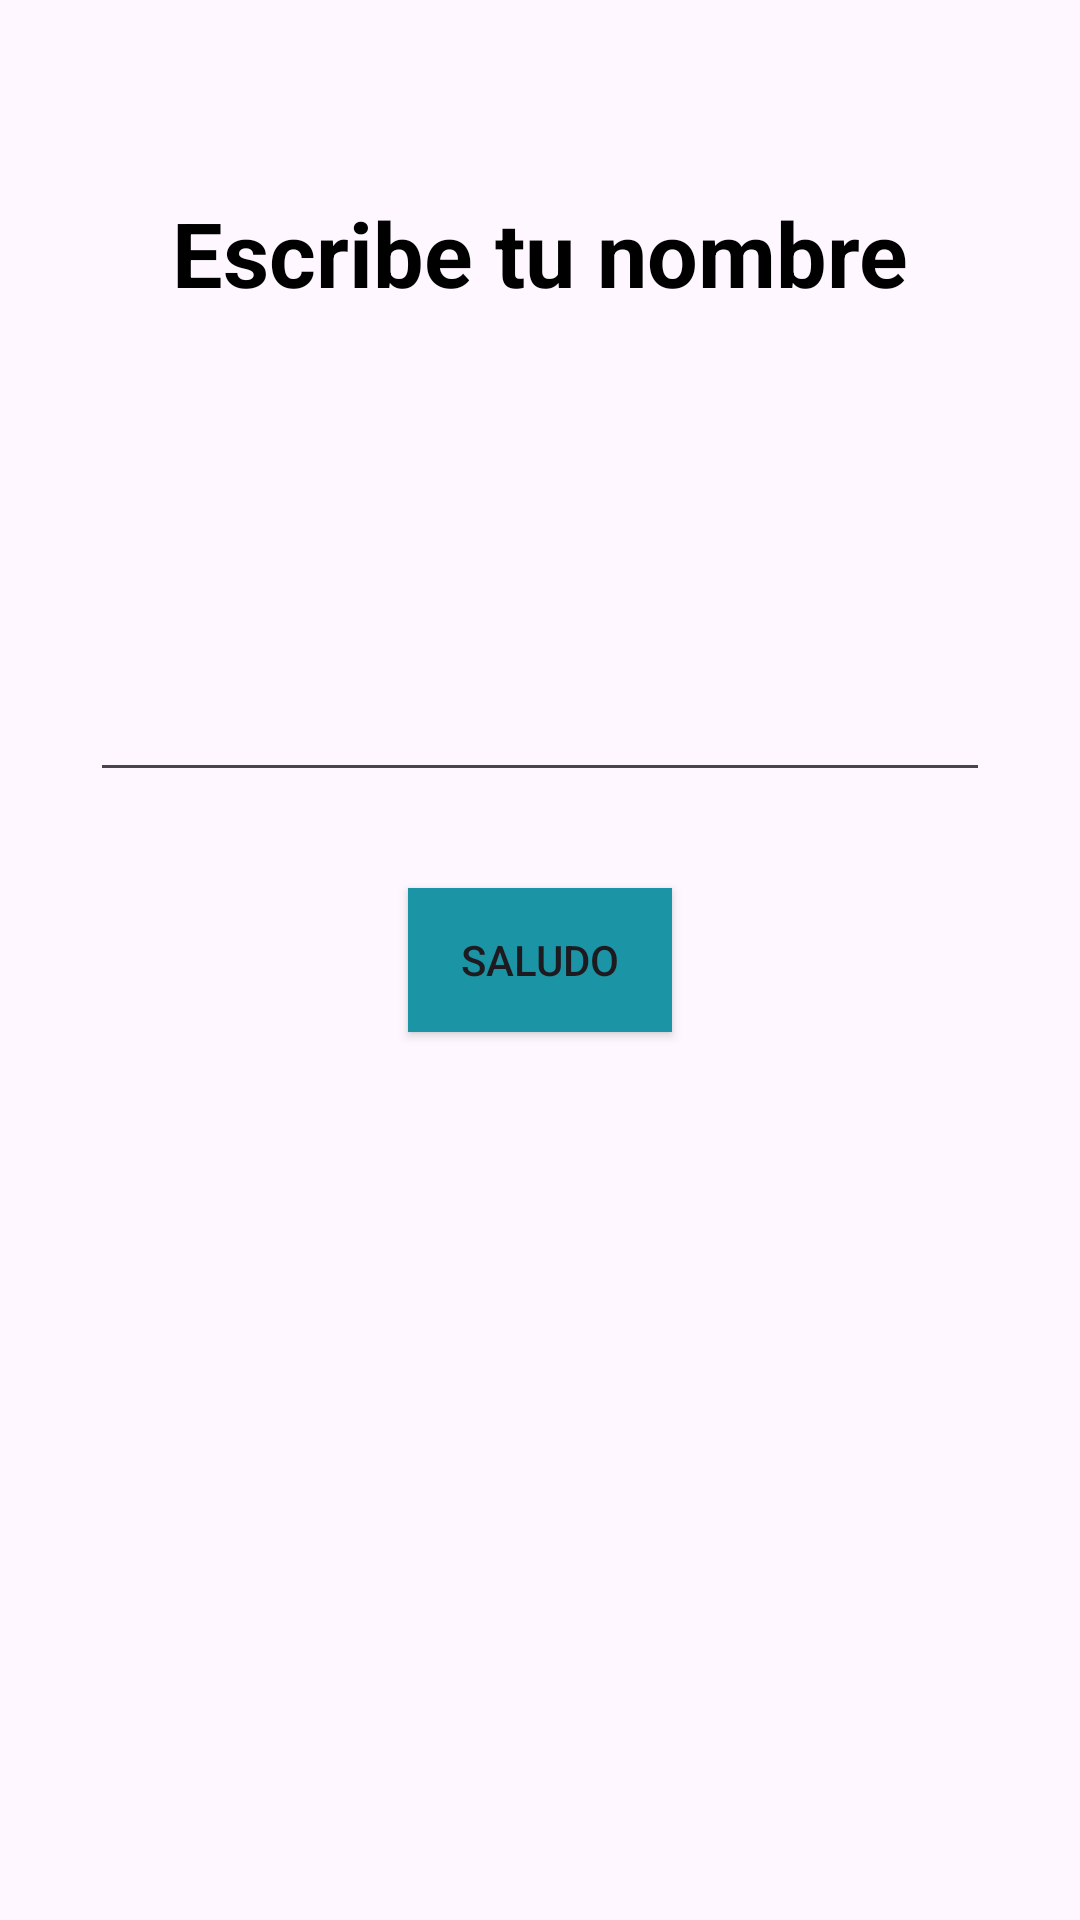

This screen was rendered from an Android layout file. Write that file and the resources it references.
<!-- AndroidManifest.xml: application theme Theme.Example2 -->
<!-- res/layout/activity_first_app.xml -->
<?xml version="1.0" encoding="utf-8"?>
<androidx.constraintlayout.widget.ConstraintLayout xmlns:android="http://schemas.android.com/apk/res/android"
    xmlns:app="http://schemas.android.com/apk/res-auto"
    xmlns:tools="http://schemas.android.com/tools"
    android:layout_width="match_parent"
    android:layout_height="match_parent"
    tools:context=".androidexercise.firstapp.FirstAppActivity">


    <TextView
        android:id="@+id/tv_1"
        android:layout_width="wrap_content"
        android:layout_height="wrap_content"
        android:layout_marginTop="64dp"
        android:layout_marginBottom="15dp"
        android:text="Escribe tu nombre"
        android:textColor="@color/black"
        android:textSize="30sp"
        android:textStyle="bold"
        android:lines="1"
        app:layout_constraintEnd_toEndOf="parent"
        app:layout_constraintStart_toStartOf="parent"
        app:layout_constraintTop_toTopOf="parent" />


    <androidx.appcompat.widget.AppCompatEditText
        android:id="@+id/et_1"
        android:layout_width="300dp"
        android:layout_height="wrap_content"
        android:layout_marginBottom="32dp"
        android:maxLines="1"
        android:singleLine="true"
        app:layout_constraintBottom_toTopOf="@id/btn_1"
        app:layout_constraintEnd_toEndOf="parent"
        app:layout_constraintStart_toStartOf="parent" />


    <androidx.appcompat.widget.AppCompatButton
        android:id="@+id/btn_1"
        android:layout_width="wrap_content"
        android:layout_height="wrap_content"
        android:background="@color/blue"
        android:text="Saludo"
        app:layout_constraintBottom_toBottomOf="parent"
        app:layout_constraintEnd_toEndOf="parent"
        app:layout_constraintStart_toStartOf="parent"
        app:layout_constraintTop_toTopOf="parent" />
</androidx.constraintlayout.widget.ConstraintLayout>
<!-- resources referenced by this layout -->
<resources>
  <color name="black">#FF000000</color>
  <color name="blue">#1B95A5</color>
  <style name="Theme.Example2" parent="Base.Theme.Example2" />
  <style name="Base.Theme.Example2" parent="Theme.Material3.DayNight.NoActionBar">
          
          
      </style>
</resources>
